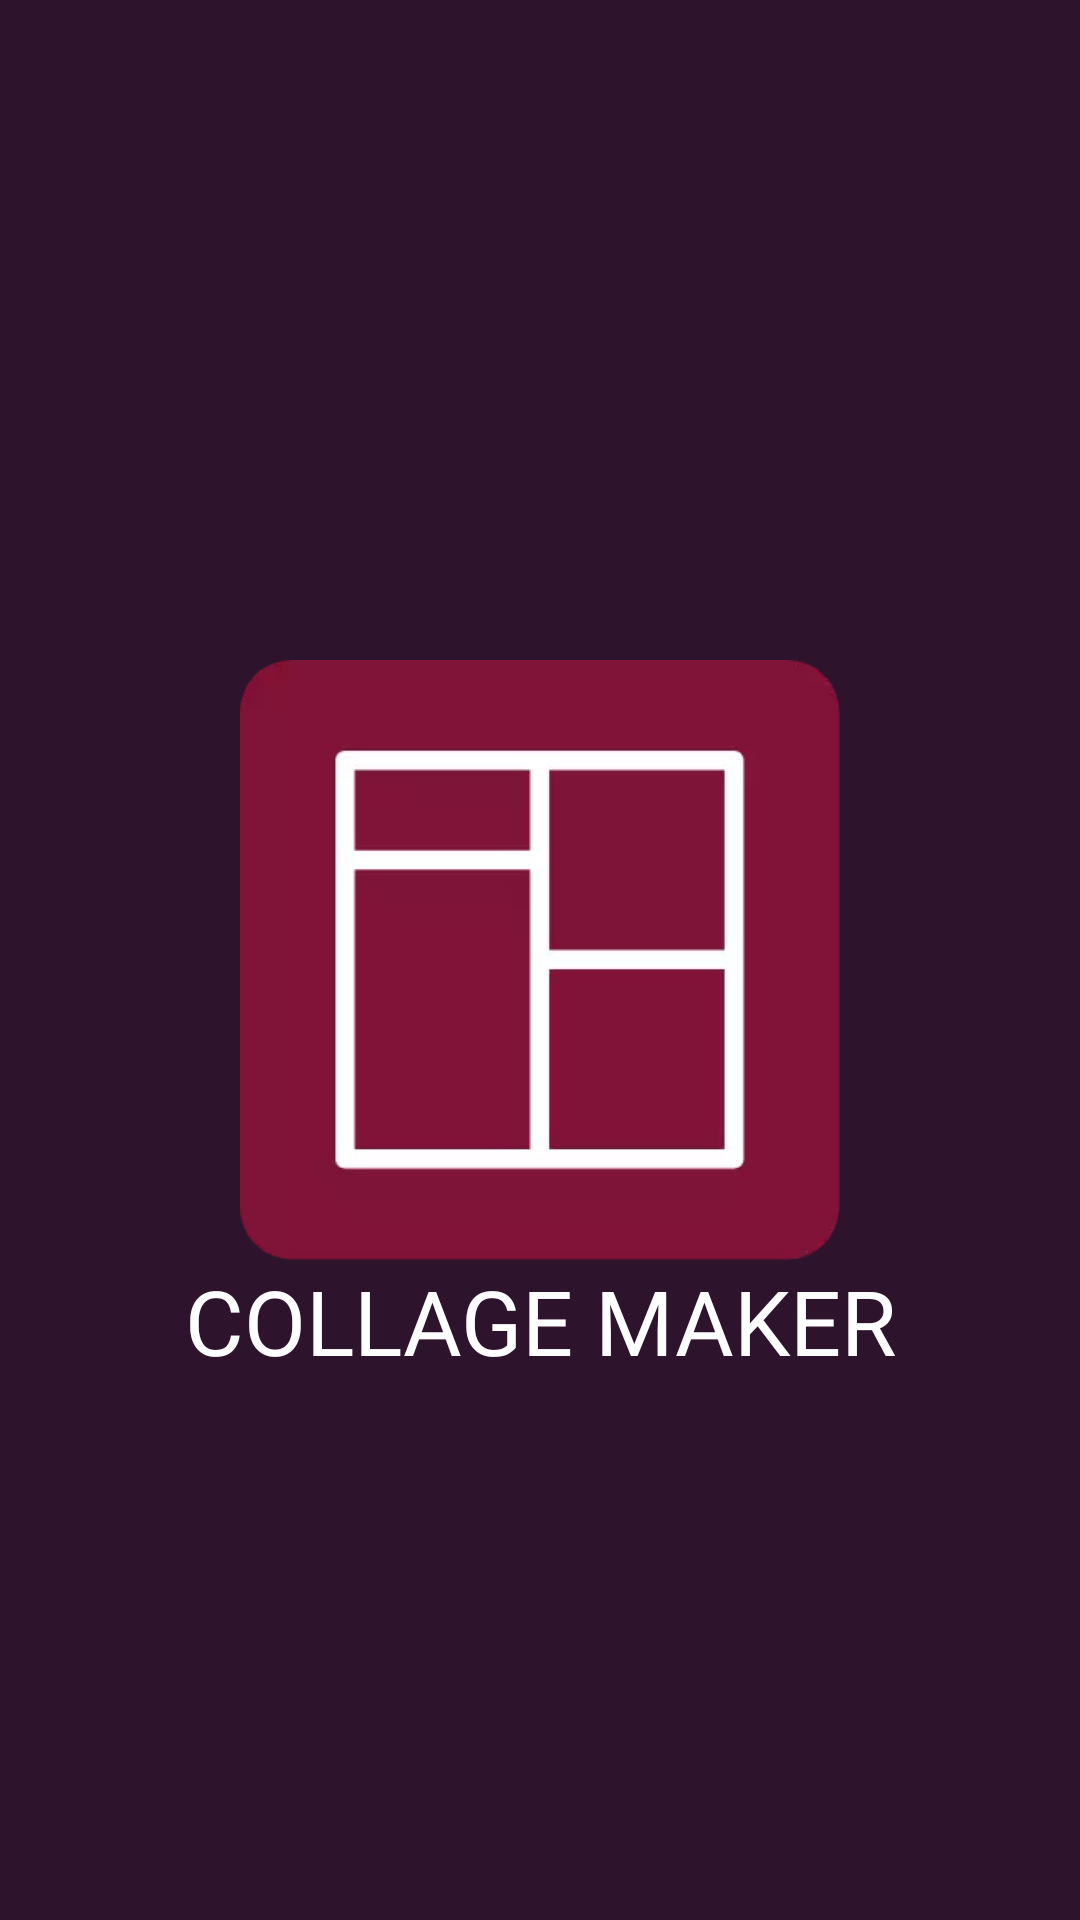

Here is an Android app screen rendered from its layout file. Give the layout XML and the strings, colors and styles it references.
<!-- AndroidManifest.xml: application theme Theme.CollageApp -->
<!-- res/layout/activity_splash_screen.xml -->
<?xml version="1.0" encoding="utf-8"?>
<RelativeLayout xmlns:android="http://schemas.android.com/apk/res/android"
    xmlns:app="http://schemas.android.com/apk/res-auto"
    xmlns:tools="http://schemas.android.com/tools"
    android:layout_width="match_parent"
    android:layout_height="match_parent"
    tools:context="com.tas.collagemaker.photoeditor.piccollage.photoframe.otherclasses.SplashScreen"
    android:background="@color/colorpurpleshade">

    <ImageView
        android:layout_width="match_parent"
        android:layout_height="200dp"
        android:layout_centerInParent="true"
        android:src="@drawable/splash_screen"
        android:id="@+id/splash"
        />

    <TextView
        android:layout_width="match_parent"
        android:layout_height="wrap_content"
        android:layout_below="@+id/splash"
        android:layout_centerInParent="true"
        android:fontFamily="@font/montserrat"
        android:gravity="center_horizontal"
        android:text="Collage Maker"
        android:textAllCaps="true"
        android:textColor="@color/white"
        android:textSize="30sp"
        android:textStyle="normal"
        android:id="@+id/appnametxt"/>


    <RelativeLayout
        android:layout_width="match_parent"
        android:layout_height="wrap_content"
        android:id="@+id/pp4"
        android:layout_alignParentBottom="true"
        android:layout_marginBottom="20dp">

        <com.google.android.material.card.MaterialCardView
            android:layout_width="200dp"
            android:layout_height="50dp"
            android:layout_marginTop="0dp"
            android:layout_marginRight="50dp"
            android:layout_marginLeft="50dp"
            android:background="@color/white"
            app:cardCornerRadius="15dp"
            app:cardBackgroundColor="@color/colorredlight"
            android:layout_centerInParent="true"
            android:visibility="invisible"
            android:id="@+id/card"

            >
            <RelativeLayout
                android:layout_width="wrap_content"
                android:layout_height="wrap_content"
                android:layout_gravity="center">
                <TextView
                    android:layout_width="wrap_content"
                    android:layout_height="wrap_content"
                    android:text="Get Started"
                    android:textSize="18sp"
                    android:textColor="@color/white"
                    android:textAllCaps="false"
                    android:fontFamily="@font/montserrat"
                    android:id="@+id/txt7"

                    />
            </RelativeLayout>

        </com.google.android.material.card.MaterialCardView>


        <ProgressBar
            android:id="@+id/prograssbar"
            android:visibility="visible"
            android:layout_width="wrap_content"
            android:layout_height="wrap_content"
            android:layout_centerInParent="true"
         />




    </RelativeLayout>

</RelativeLayout>
<!-- resources referenced by this layout -->
<resources>
  <color name="colorpurpleshade">#2D142C</color>
  <color name="colorredlight">#EE4540</color>
  <color name="white">#FFFFFF</color>
  <!-- drawable splash_screen: webp bitmap (drawable, 1938 bytes) -->
  <style name="Theme.CollageApp" parent="Theme.MaterialComponents.DayNight.DarkActionBar">
          
          <item name="colorPrimary">@color/white</item>
          <item name="colorPrimaryVariant">@color/colorpurpleshade</item>
          <item name="colorOnPrimary">@color/white</item>
          
          <item name="colorSecondary">@color/OrangeRed</item>
          <item name="colorSecondaryVariant">@color/OrangeRed</item>
          <item name="colorOnSecondary">@color/black</item>
          
          <item name="android:statusBarColor" tools:targetApi="l">?attr/colorPrimaryVariant</item>
          
      </style>
  <color name="OrangeRed">#FF4500</color>
  <color name="black">#000000</color>
</resources>
